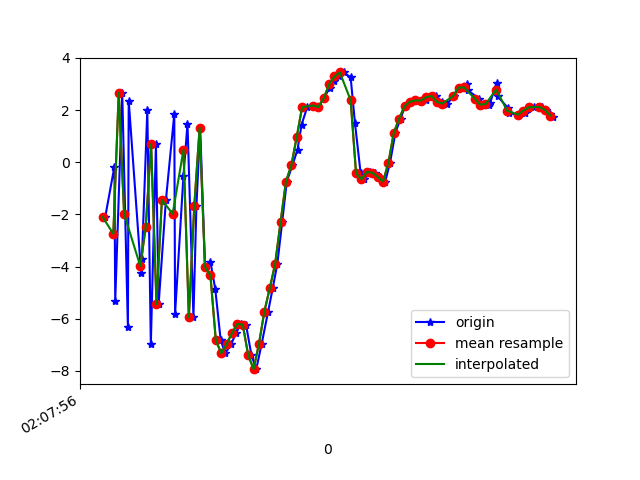

The table this chart was drawn from, first rows:
1617847676510, 543320064814446, -2.0966165, -2.350872, -7.3663425
1617847676544, 543320084045216, -0.1654, -1.364, 9.104
1617847676547, 543320103275986, -5.331, -1.504, -7.261
1617847676573, 543320122506756, 2.668, 0.3083, 4.751
1617847676594, 543320141737526, -6.333, -1.624, -1.052
1617847676597, 543320160968296, 2.363, 0.08152, -3.704
1617847676643, 543320180199066, -4.247, -1.083, 6.053
1617847676646, 543320199429836, -3.723, -1.217, -9.327
1617847676666, 543320218660606, 2.007, -0.159, 5.723
1617847676679, 543320237891376, -6.991, -1.826, -1.45
1617847676698, 543320257122146, 0.6931, -0.3237, -5.786
1617847676708, 543320276352916, -5.444, -1.973, 2.649
1617847676735, 543320295583686, -1.446, -1.279, -8.268
1617847676766, 543320314814456, 1.848, 0.1245, 5.989
1617847676769, 543320334045226, -5.805, -1.41, -0.08704
1617847676800, 543320353396354, -0.5255, 0.03143, -7.589
1617847676815, 543320372627124, 1.476, 0.8404, 6.646
1617847676837, 543320391857894, -5.944, 0.0815, 1.038
1617847676848, 543320411088664, -1.698, 2.356, -5.85
1617847676862, 543320430319434, 1.322, 4.673, 10.43
1617847676880, 543320449550204, -4.024, 5.95, 5.27
1617847676900, 543320468780974, -3.818, 6.643, 5.568
1617847676918, 543320488011744, -4.868, 2.895, 9.595
1617847676938, 543320507242514, -6.822, 0.1494, 12.16
1617847676955, 543320526473284, -7.331, 0.6115, 12.51
1617847676977, 543320545704054, -6.976, 1.48, 10.3
1617847676995, 543320564934824, -6.556, -0.3695, 8.735
1617847677013, 543320584165594, -6.199, -1.908, 7.412
1617847677032, 543320603396364, -6.235, -2.797, 4.946
1617847677052, 543320622627134, -7.392, -2.15, 2.23
1617847677070, 543320641857904, -7.938, -1.657, -1.425
1617847677090, 543320661088674, -6.966, -0.1391, -4.948
1617847677114, 543320680319444, -5.73, -1.21, -7.003
1617847677131, 543320699550214, -4.835, -1.288, -8.281
1617847677148, 543320718780984, -3.903, 1.788, -10.55
1617847677166, 543320738011754, -2.304, 4.312, -12.04
1617847677183, 543320757242524, -0.7432, 4.853, -11.6
1617847677204, 543320776473294, -0.1176, 5.264, -9.784
1617847677223, 543320795704064, 0.4845, 5.812, -7.732
1617847677238, 543320814934834, 1.443, 5.752, -6.951
1617847677259, 543320834165604, 2.116, 4.912, -5.969
1617847677281, 543320853396374, 2.175, 4.356, -5.267
1617847677300, 543320872627144, 2.117, 4.499, -4.447
1617847677320, 543320891857914, 2.447, 3.926, -2.683
1617847677342, 543320911088684, 2.852, 2.403, -0.8972
1617847677357, 543320930319454, 3.124, 1.448, -0.4843
1617847677377, 543320949550224, 3.294, 1.423, -1.062
1617847677395, 543320968780994, 3.445, 3.11, -2.472
1617847677420, 543320988011764, 3.254, 2.43, -3.732
1617847677436, 543321007242534, 1.501, 2.099, -1.125
1617847677457, 543321026473304, -0.4213, 3.276, 0.8727
1617847677471, 543321045704074, -0.6556, 5.006, 1.647
1617847677490, 543321064934844, -0.372, 5.494, 0.561
1617847677510, 543321084165614, -0.3976, 6.349, 2.058
1617847677528, 543321103396384, -0.5594, 8.544, 4.351
1617847677548, 543321122627154, -0.7448, 9.176, 6.452
1617847677566, 543321141857924, -0.02093, 7.655, 7.519
1617847677586, 543321161088694, 1.133, 6.221, 6.393
1617847677605, 543321180319464, 1.678, 5.017, 5.492
1617847677622, 543321199550234, 2.155, 4.525, 5.245
1617847677642, 543321218781004, 2.322, 4.383, 4.78
... 28 more rows
